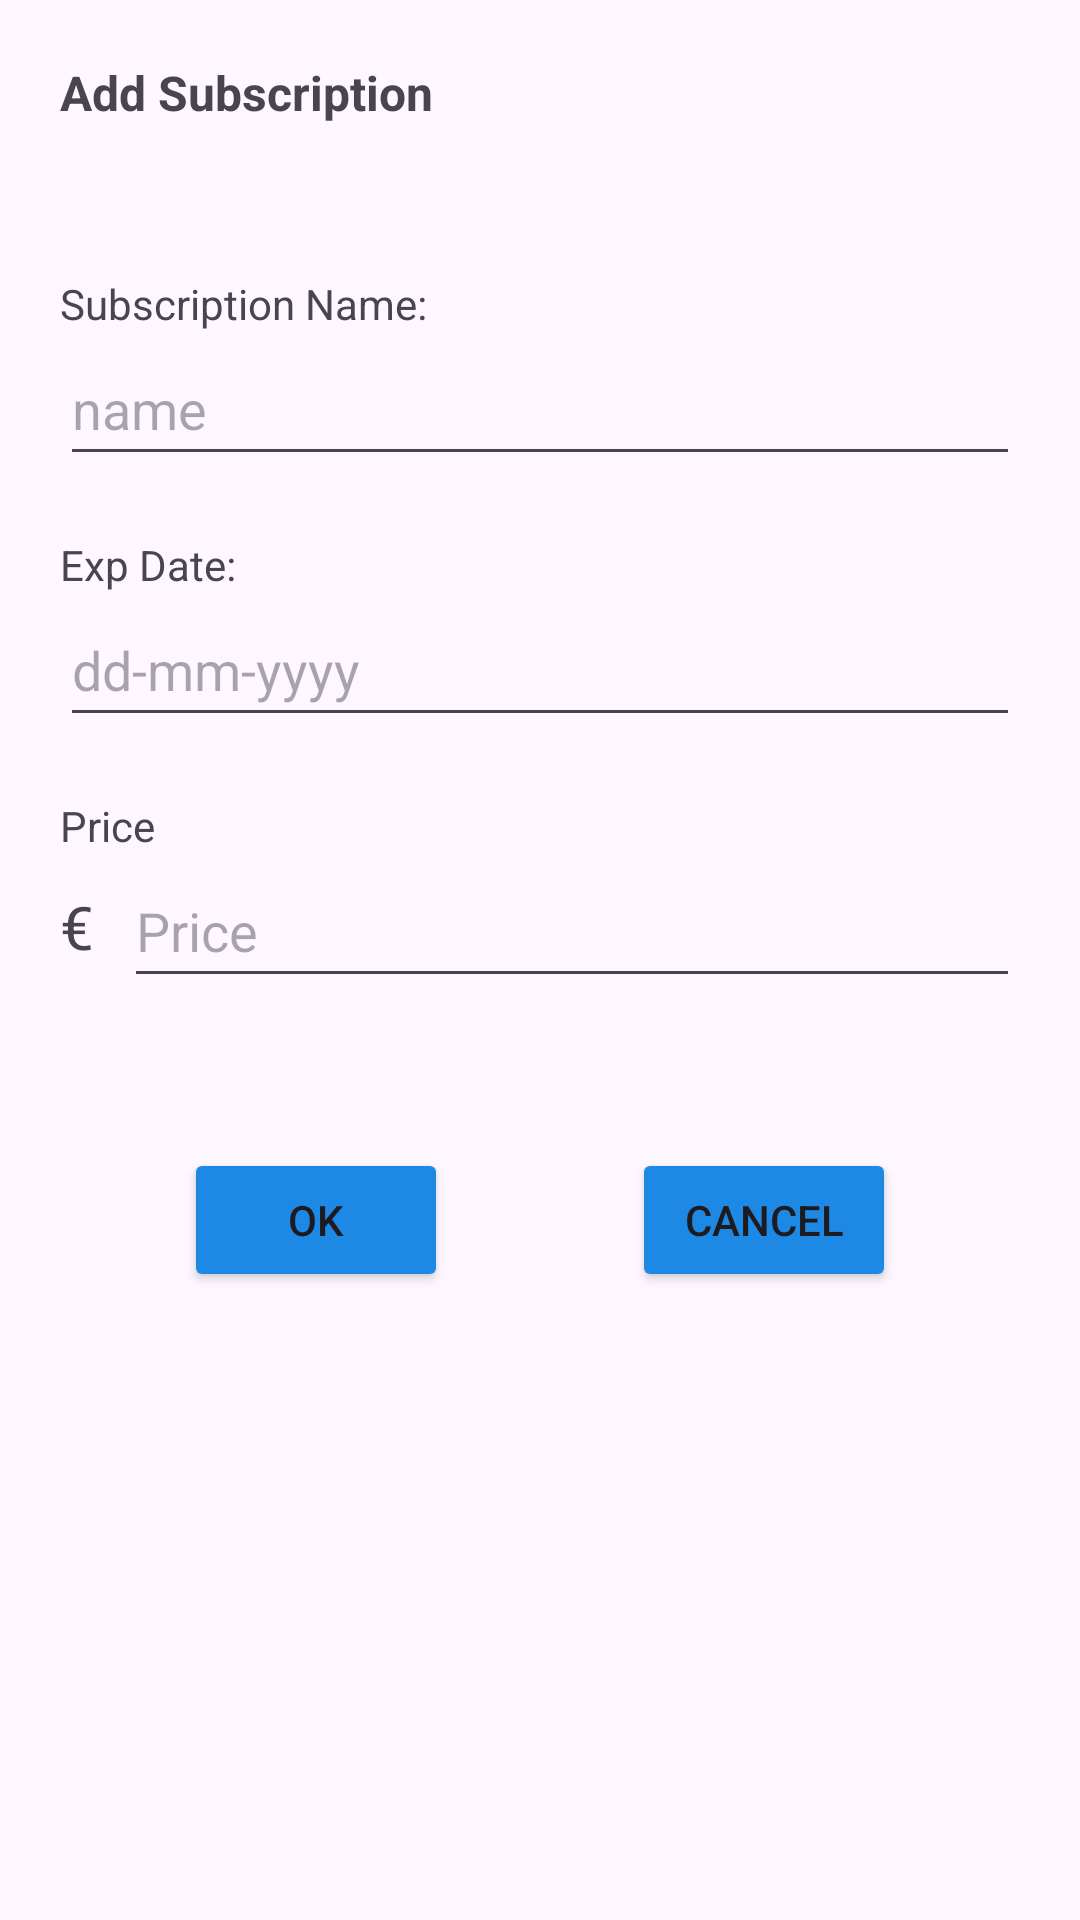

Android layout source for this screen:
<!-- AndroidManifest.xml: application theme Theme.SubscriptionAssginment -->
<!-- res/layout/activity_second.xml -->
<?xml version="1.0" encoding="utf-8"?>
<androidx.constraintlayout.widget.ConstraintLayout xmlns:android="http://schemas.android.com/apk/res/android"
    xmlns:app="http://schemas.android.com/apk/res-auto"
    xmlns:tools="http://schemas.android.com/tools"
    android:layout_width="match_parent"
    android:layout_height="match_parent"
    tools:context=".SecondActivity">

    <Button
        android:id="@+id/btnOK"
        android:layout_width="wrap_content"
        android:layout_height="wrap_content"
        android:layout_marginTop="50dp"
        android:backgroundTint="#1E88E5"
        android:onClick="close"
        android:text="OK"
        app:layout_constraintEnd_toStartOf="@+id/btnCancel"
        app:layout_constraintHorizontal_bias="0.5"
        app:layout_constraintStart_toStartOf="parent"
        app:layout_constraintTop_toBottomOf="@+id/etxtvPrice" />

    <TextView
        android:id="@+id/textView2"
        android:layout_width="wrap_content"
        android:layout_height="wrap_content"
        android:layout_marginStart="20dp"
        android:layout_marginTop="20dp"
        android:text="Add Subscription"
        android:textSize="16sp"
        android:textStyle="bold"
        app:layout_constraintStart_toStartOf="parent"
        app:layout_constraintTop_toTopOf="parent" />

    <TextView
        android:id="@+id/textView3"
        android:layout_width="wrap_content"
        android:layout_height="wrap_content"
        android:layout_marginStart="20dp"
        android:layout_marginTop="50dp"
        android:text="Subscription Name:"
        app:layout_constraintStart_toStartOf="parent"
        app:layout_constraintTop_toBottomOf="@+id/textView2" />

    <EditText
        android:id="@+id/etxtvName"
        android:layout_width="0dp"
        android:layout_height="wrap_content"
        android:layout_marginEnd="20dp"
        android:ems="10"
        android:hint="name"
        android:inputType="textPersonName"
        android:minHeight="48dp"
        app:layout_constraintEnd_toEndOf="parent"
        app:layout_constraintStart_toStartOf="@+id/textView3"
        app:layout_constraintTop_toBottomOf="@+id/textView3" />

    <TextView
        android:id="@+id/textView4"
        android:layout_width="wrap_content"
        android:layout_height="wrap_content"
        android:layout_marginTop="20dp"
        android:text="Exp Date:"
        app:layout_constraintStart_toStartOf="@+id/etxtvName"
        app:layout_constraintTop_toBottomOf="@+id/etxtvName" />

    <EditText
        android:id="@+id/etxtvExpDate"
        android:layout_width="0dp"
        android:layout_height="wrap_content"
        android:layout_marginEnd="20dp"
        android:ems="10"
        android:hint="dd-mm-yyyy"
        android:inputType="date"
        android:minHeight="48dp"
        app:layout_constraintEnd_toEndOf="parent"
        app:layout_constraintStart_toStartOf="@+id/textView4"
        app:layout_constraintTop_toBottomOf="@+id/textView4"
        android:clickable="false"
        android:cursorVisible="false"
        android:focusable="false"
        android:focusableInTouchMode="false"
        />


    <TextView
        android:id="@+id/textView5"
        android:layout_width="wrap_content"
        android:layout_height="wrap_content"
        android:layout_marginTop="20dp"
        android:text="Price"
        app:layout_constraintStart_toStartOf="@+id/etxtvExpDate"
        app:layout_constraintTop_toBottomOf="@+id/etxtvExpDate" />

    <EditText
        android:id="@+id/etxtvPrice"
        android:layout_width="0dp"
        android:layout_height="wrap_content"
        android:layout_marginStart="10dp"
        android:layout_marginEnd="20dp"
        android:ems="10"
        android:hint="Price"
        android:inputType="numberDecimal"
        android:minHeight="48dp"
        app:layout_constraintEnd_toEndOf="parent"
        app:layout_constraintStart_toEndOf="@+id/textView6"
        app:layout_constraintTop_toBottomOf="@+id/textView5" />

    <Button
        android:id="@+id/btnCancel"
        android:layout_width="wrap_content"
        android:layout_height="wrap_content"
        android:backgroundTint="#1E88E5"
        android:onClick="close"
        android:text="Cancel"
        app:layout_constraintEnd_toEndOf="parent"
        app:layout_constraintHorizontal_bias="0.5"
        app:layout_constraintStart_toEndOf="@+id/btnOK"
        app:layout_constraintTop_toTopOf="@+id/btnOK" />

    <TextView
        android:id="@+id/textView6"
        android:layout_width="wrap_content"
        android:layout_height="wrap_content"
        android:text="€"
        android:textSize="20sp"
        app:layout_constraintBottom_toBottomOf="@+id/etxtvPrice"
        app:layout_constraintStart_toStartOf="@+id/textView5"
        app:layout_constraintTop_toBottomOf="@+id/textView5" />

</androidx.constraintlayout.widget.ConstraintLayout>
<!-- resources referenced by this layout -->
<resources>
  <style name="Theme.SubscriptionAssginment" parent="Base.Theme.SubscriptionAssginment" />
  <style name="Base.Theme.SubscriptionAssginment" parent="Theme.Material3.DayNight">
          
          
      </style>
</resources>
